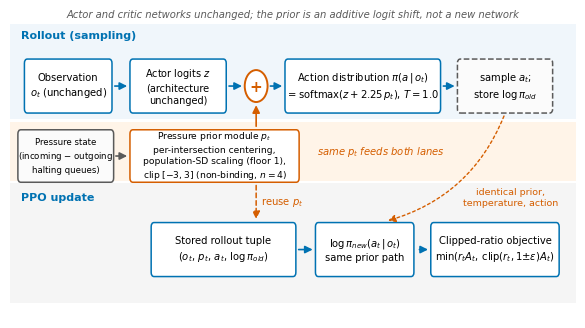

Reproduce this figure in Python.
#!/usr/bin/env python3
"""Render Figure 1 (method schematic) for the IPPO-P manuscript.

Run: env -u LD_LIBRARY_PATH python3 make_figure1.py   (from paper/figures/)
Output: figure1_method_schematic.pdf / .svg / .png (300 dpi)

Design contract
- Core conclusion: the intervention is an additive, scaled pressure prior on
  the actor logits, applied identically during rollout sampling and the PPO
  update; actor/critic architecture, reward, and observations are unchanged.
- Archetype: schematic-led composite (single panel, three horizontal bands).
- Colour roles: blue = computation/flow, orange = the intervention (pressure
  prior and training-consistency links), grey = context and stored state.
- Spec source: draft.md Figure 1 caption + Sections 3.3-3.4 + the frozen
  method lock (pressure_zscore_hold: per-intersection centering, SD floor 1,
  clip to [-3, 3], scale 2.25, temperature 1.0).
- Glyph floor: every rendered glyph (including mathtext subscripts) stays
  >= 5 pt; all math-bearing text uses >= 7.2 pt parents.
"""
import matplotlib
matplotlib.use("Agg")
import matplotlib as mpl
import matplotlib.pyplot as plt
from matplotlib.patches import FancyBboxPatch, FancyArrowPatch, Circle, Rectangle

mpl.rcParams.update({
    "font.family": "sans-serif",
    "font.sans-serif": ["Arial", "Helvetica", "DejaVu Sans", "sans-serif"],
    "svg.fonttype": "none",   # editable text in SVG
    "pdf.fonttype": 42,       # editable TrueType text in PDF
    "font.size": 7,
})

# Okabe-Ito derived roles
BLUE = "#0072B2"; ORANGE = "#D55E00"; GREY = "#5A5A5A"
BAND_ROLLOUT = "#F0F6FB"; BAND_SHARED = "#FFF4E8"; BAND_UPDATE = "#F5F5F5"

fig, ax = plt.subplots(figsize=(7.3, 4.0))
ax.set_xlim(0, 104); ax.set_ylim(0, 40.5); ax.axis("off")

# ---------------- background bands ----------------
ax.add_patch(Rectangle((0, 26.2), 104, 12.4, fc=BAND_ROLLOUT, ec="none", zorder=0))
ax.add_patch(Rectangle((0, 18.0), 104, 7.8, fc=BAND_SHARED, ec="none", zorder=0))
ax.add_patch(Rectangle((0, 2.0), 104, 15.8, fc=BAND_UPDATE, ec="none", zorder=0))

def box(x, y, w, h, text, fc="white", ec=BLUE, fs=7.2, dashed=False, lw=1.1):
    ax.add_patch(FancyBboxPatch((x, y), w, h, boxstyle="round,pad=0.55",
                                fc=fc, ec=ec, lw=lw,
                                linestyle="--" if dashed else "-", zorder=3))
    ax.text(x + w / 2, y + h / 2, text, ha="center", va="center", fontsize=fs,
            color="black", linespacing=1.35, zorder=4)

def arrow(x1, y1, x2, y2, color=BLUE, style="-", lw=1.2, rad=0.0):
    ax.add_patch(FancyArrowPatch((x1, y1), (x2, y2), arrowstyle="-|>",
                                 mutation_scale=11, color=color, lw=lw,
                                 linestyle=style,
                                 connectionstyle=f"arc3,rad={rad}", zorder=4))

# ---------------- band titles + headline ----------------
ax.text(52, 39.5, "Actor and critic networks unchanged; the prior is an "
        "additive logit shift, not a new network", ha="center",
        fontsize=7.2, style="italic", color=GREY, zorder=4)
ax.text(2, 36.7, "Rollout (sampling)", fontsize=8, color=BLUE,
        fontweight="bold", zorder=4)
ax.text(56.5, 21.9, "same $p_t$ feeds both lanes", fontsize=7.2, color=ORANGE,
        style="italic", ha="left", va="center", zorder=4)
ax.text(2, 15.5, "PPO update", fontsize=8, color=BLUE, fontweight="bold",
        zorder=4)

# ---------------- rollout band ----------------
box(3.2, 27.5, 15, 6, "Observation\n$o_t$ (unchanged)")
box(22.6, 27.5, 16.6, 6, "Actor logits $z$\n(architecture\nunchanged)", fs=7.0)

# hero junction: scaled prior added to logits
circ = Circle((45.25, 30.5), 2.1, fc="white", ec=ORANGE, lw=1.4, zorder=4)
ax.add_patch(circ)
ax.text(45.25, 30.42, "+", ha="center", va="center", fontsize=11,
        color=ORANGE, fontweight="bold", zorder=5)

box(51.1, 27.5, 27.5, 6, "Action distribution $\\pi(a\\,|\\,o_t)$\n"
    "$=\\mathrm{softmax}(z + 2.25\\,p_t)$, $T=1.0$")
box(82.8, 27.5, 16.4, 6, "sample $a_t$;\nstore $\\log\\pi_{old}$", fc="#FBFBFB",
    ec=GREY, dashed=True)

# flush connectors: each arrow spans exactly the gap between box edges
arrow(18.75, 30.5, 22.05, 30.5)          # obs -> logits
arrow(39.75, 30.5, 43.15, 30.5)          # logits -> (+)
arrow(47.35, 30.5, 50.55, 30.5)          # (+) -> distribution
arrow(79.15, 30.5, 82.25, 30.5)          # distribution -> sample

# ---------------- shared prior strip ----------------
box(2, 18.4, 16.5, 5.8, "Pressure state\n(incoming $-$ outgoing\nhalting queues)", fc="#FBFBFB",
    ec=GREY, fs=6.2)
box(22.6, 18.4, 30, 5.8, "Pressure prior module $p_t$\n"
    "per-intersection centering,\n"
    "population-SD scaling (floor 1),\n"
    "clip $[-3,3]$ (non-binding, $n{=}4$)",
    fc="white", ec=ORANGE, fs=6.6)

arrow(18.95, 21.3, 22.05, 21.3, GREY)    # pressure state -> module
arrow(45.25, 24.85, 45.25, 28.35, ORANGE)  # module -> (+); scale shown as 2.25 p_t in the distribution formula

# ---------------- update band ----------------
box(26.5, 6.0, 25.5, 6, "Stored rollout tuple\n$(o_t,\\,p_t,\\,a_t,\\,"
    "\\log\\pi_{old})$")
box(56.7, 6.0, 17, 6, "$\\log\\pi_{new}(a_t\\,|\\,o_t)$\nsame prior path")
box(77.9, 6.0, 22.5, 6, "Clipped-ratio objective\n$\\min(r_t A_t,\\,"
    "\\mathrm{clip}(r_t,1{\\pm}\\epsilon)A_t)$")

arrow(45.25, 17.8, 45.25, 12.65, ORANGE, style=(0, (3, 2)), lw=1.1)  # p_t reuse
ax.text(46.1, 15.2, "reuse $p_t$", fontsize=7.2, color=ORANGE, ha="left",
        va="center", zorder=4)
arrow(52.55, 9, 56.15, 9)                # tuple -> new logp
arrow(74.75, 9, 77.35, 9)                # new logp -> PPO loss

# training-consistency link: stored (a_t, old logp) + same prior -> ratio
arrow(91, 26.9, 69, 12.7, ORANGE, style=(0, (2, 2)), lw=1.0, rad=-0.25)
ax.text(92, 15.8, "identical prior,\ntemperature, action", fontsize=6.8,
        color=ORANGE, ha="center", va="center", linespacing=1.3, zorder=4)

for ext in ("pdf", "svg", "png"):
    fig.savefig(f"figure1_method_schematic.{ext}", dpi=300,
                bbox_inches="tight")
print("figure1_method_schematic.pdf/.svg/.png written")
